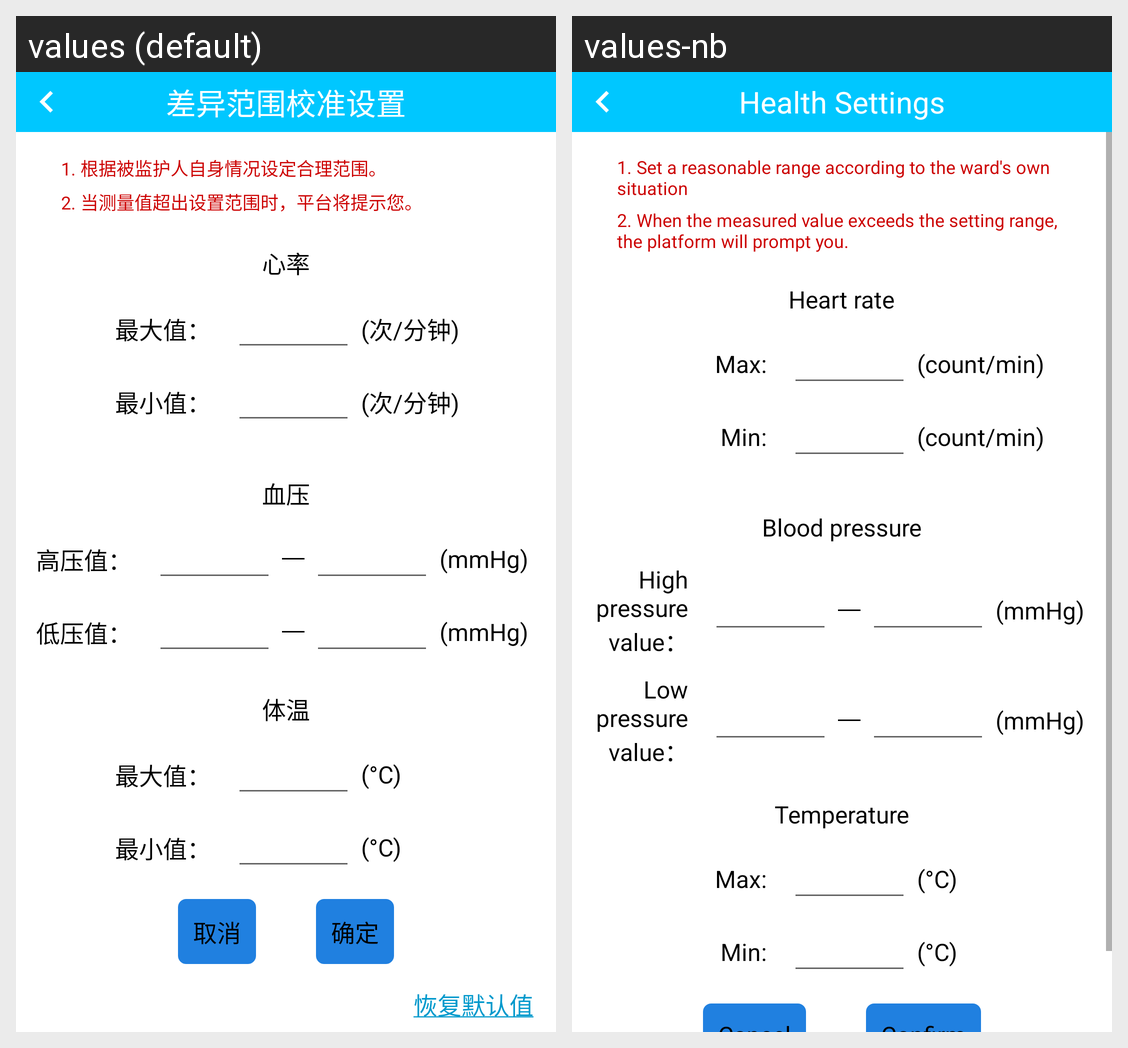

Here is an Android app screen in its default locale and in the app's own translations. Write out the translated-string differences for the strings that appear on this screen.
Android screen res/layout/fragment_health_settings.xml rendered under 2 locales, left to right: values (default), values-nb. Device: Nexus 5 (rendered at 1080×1920; each locale shown at half size, 540×960, under a caption strip naming it); theme AppTheme.
Strings drawn on this screen, with the default value and each locale's value (text and hints the layout hard-codes, and strings that could not be matched under every locale, appear in the picture but are not listed):

str_normal_area_settings
  values: 差异范围校准设置
  values-nb: Health Settings

str_health_info_1
  values: 1. 根据被监护人自身情况设定合理范围。
  values-nb: 1. Set a reasonable range according to the ward's own situation

str_health_info_2
  values: 2. 当测量值超出设置范围时，平台将提示您。
  values-nb: 2. When the measured value exceeds the setting range, the platform will prompt you.

str_heart_rate
  values: 心率
  values-nb: Heart rate

str_high_rate_value
  values: 最大值：
  values-nb: Max:

str_count_per_min
  values: (次/分钟)
  values-nb: (count/min)

str_low_rate_value
  values: 最小值：
  values-nb: Min:

str_blood_pressure
  values: 血压
  values-nb: Blood pressure

str_high_blood_pressure
  values: 高压值：
  values-nb: High pressure value：

str_mmhg
  values: (mmHg)
  values-nb: (mmHg)

str_low_blood_pressure
  values: 低压值：
  values-nb: Low pressure value：

str_body_temperature
  values: 体温
  values-nb: Temperature

str_temp_unit
  values: (°C)
  values-nb: (°C)
